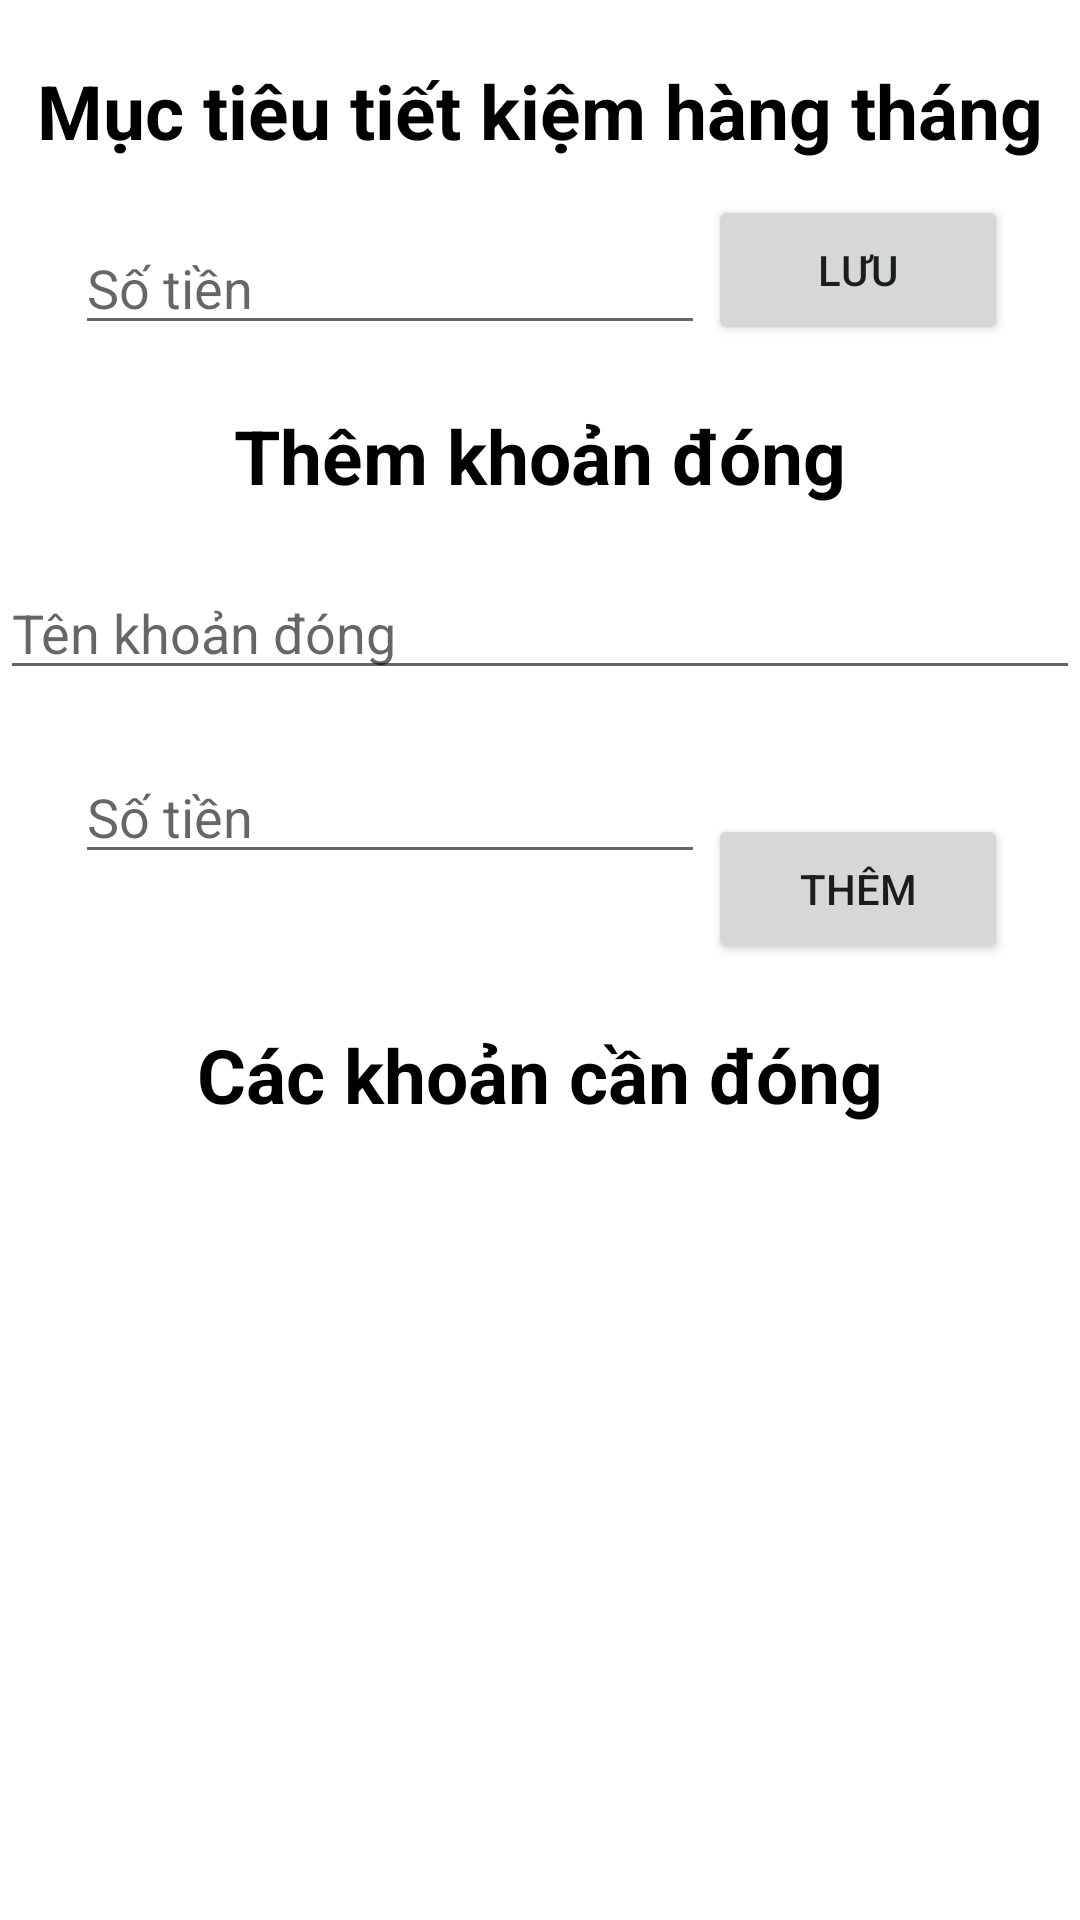

Here is an Android app screen rendered from its layout file. Give the layout XML and the strings, colors and styles it references.
<!-- AndroidManifest.xml: application theme Theme.ProjectNhom7 -->
<!-- res/layout/activity_saving.xml -->
<?xml version="1.0" encoding="utf-8"?>
<androidx.constraintlayout.widget.ConstraintLayout xmlns:android="http://schemas.android.com/apk/res/android"
    xmlns:app="http://schemas.android.com/apk/res-auto"
    xmlns:tools="http://schemas.android.com/tools"
    android:layout_width="match_parent"
    android:layout_height="match_parent"
    tools:context=".SavingActivity">

    <TextView
        android:id="@+id/textTietKiem"
        android:layout_width="wrap_content"
        android:layout_height="wrap_content"
        android:layout_marginTop="20dp"
        android:layout_marginBottom="15dp"
        android:text="Mục tiêu tiết kiệm hàng tháng"
        android:textColor="#000000"
        android:textSize="25sp"
        android:textStyle="bold"
        app:layout_constraintLeft_toLeftOf="parent"
        app:layout_constraintRight_toRightOf="parent"
        app:layout_constraintTop_toTopOf="parent" />

    <EditText
        android:id="@+id/TietKiemInput"
        android:layout_width="wrap_content"
        android:layout_height="wrap_content"
        android:layout_marginTop="20dp"
        android:layout_marginStart="25dp"
        android:ems="10"
        android:hint="Số tiền"
        app:layout_constraintEnd_toStartOf="@+id/buttonTietKiem"
        app:layout_constraintHorizontal_bias="0.0"
        app:layout_constraintStart_toStartOf="parent"
        app:layout_constraintTop_toBottomOf="@+id/textTietKiem" />

    <Button
        android:id="@+id/buttonTietKiem"
        android:layout_width="100dp"
        android:layout_height="50dp"
        android:layout_marginEnd="24dp"
        android:layout_marginBottom="20dp"
        android:text="Lưu"
        app:layout_constraintBottom_toTopOf="@+id/textThemKD"
        app:layout_constraintEnd_toEndOf="parent" />

    <TextView
        android:id="@+id/textThemKD"
        android:layout_width="wrap_content"
        android:layout_height="wrap_content"
        android:layout_marginTop="20dp"
        android:layout_marginBottom="15dp"
        android:text="Thêm khoản đóng"
        android:textColor="#000000"
        android:textSize="25sp"
        android:textStyle="bold"
        app:layout_constraintLeft_toLeftOf="parent"
        app:layout_constraintRight_toRightOf="parent"
        app:layout_constraintTop_toBottomOf="@+id/TietKiemInput" />

    <EditText
        android:id="@+id/KhoanDongNameInput"
        android:layout_width="360dp"
        android:layout_height="wrap_content"
        android:layout_marginTop="20dp"
        android:ems="10"
        android:hint="Tên khoản đóng"
        app:layout_constraintEnd_toEndOf="parent"
        app:layout_constraintStart_toStartOf="parent"
        app:layout_constraintTop_toBottomOf="@+id/textThemKD" />

    <EditText
        android:id="@+id/KhoanDongMoneyInput"
        android:layout_width="wrap_content"
        android:layout_height="wrap_content"
        android:layout_marginTop="20dp"
        android:layout_marginStart="25dp"
        android:ems="10"
        android:hint="Số tiền"
        app:layout_constraintEnd_toStartOf="@+id/buttonThemGD"
        app:layout_constraintHorizontal_bias="0.0"
        app:layout_constraintStart_toStartOf="parent"
        app:layout_constraintTop_toBottomOf="@+id/KhoanDongNameInput" />

    <Button
        android:id="@+id/buttonThemKD"
        android:layout_width="100dp"
        android:layout_height="50dp"
        android:layout_marginEnd="24dp"
        android:layout_marginBottom="20dp"
        android:text="Thêm"
        app:layout_constraintBottom_toTopOf="@+id/textListKhoanDong"
        app:layout_constraintEnd_toEndOf="parent" />

    <TextView
        android:id="@+id/textListKhoanDong"
        android:layout_width="wrap_content"
        android:layout_height="wrap_content"
        android:layout_marginBottom="25dp"
        android:text="Các khoản cần đóng"
        android:textColor="#000000"
        android:textSize="25sp"
        android:textStyle="bold"
        app:layout_constraintBottom_toTopOf="@+id/khoanDongRecycleView"
        app:layout_constraintLeft_toLeftOf="parent"
        app:layout_constraintRight_toRightOf="parent" />

    <androidx.recyclerview.widget.RecyclerView
        android:id="@+id/khoanDongRecycleView"
        android:layout_width="match_parent"
        android:layout_height="match_parent"
        android:layout_marginStart="25dp"
        android:layout_marginTop="400dp"
        android:layout_marginEnd="25dp"
        android:layout_marginBottom="15dp"
        app:layout_constraintBottom_toBottomOf="parent"
        app:layout_constraintEnd_toEndOf="parent"
        app:layout_constraintStart_toStartOf="parent"
        app:layout_constraintTop_toTopOf="parent" />

</androidx.constraintlayout.widget.ConstraintLayout>
<!-- resources referenced by this layout -->
<resources>
  <style name="Theme.ProjectNhom7" parent="Theme.MaterialComponents.DayNight.DarkActionBar">
          
          <item name="colorPrimary">@color/purple_500</item>
          <item name="colorPrimaryVariant">@color/purple_700</item>
          <item name="colorOnPrimary">@color/white</item>
          
          <item name="colorSecondary">@color/teal_200</item>
          <item name="colorSecondaryVariant">@color/teal_700</item>
          <item name="colorOnSecondary">@color/black</item>
          
          <item name="android:statusBarColor" tools:targetApi="l">?attr/colorPrimaryVariant</item>
          
      </style>
  <!-- not gathered from this repository: default colours our renderer supplied (Android Studio template values) -->
  <color name="purple_500">#FF6200EE</color>
  <color name="purple_700">#FF3700B3</color>
  <color name="teal_200">#FF03DAC5</color>
  <color name="teal_700">#FF018786</color>
  <color name="black">#FF000000</color>
  <color name="white">#FFFFFFFF</color>
</resources>
